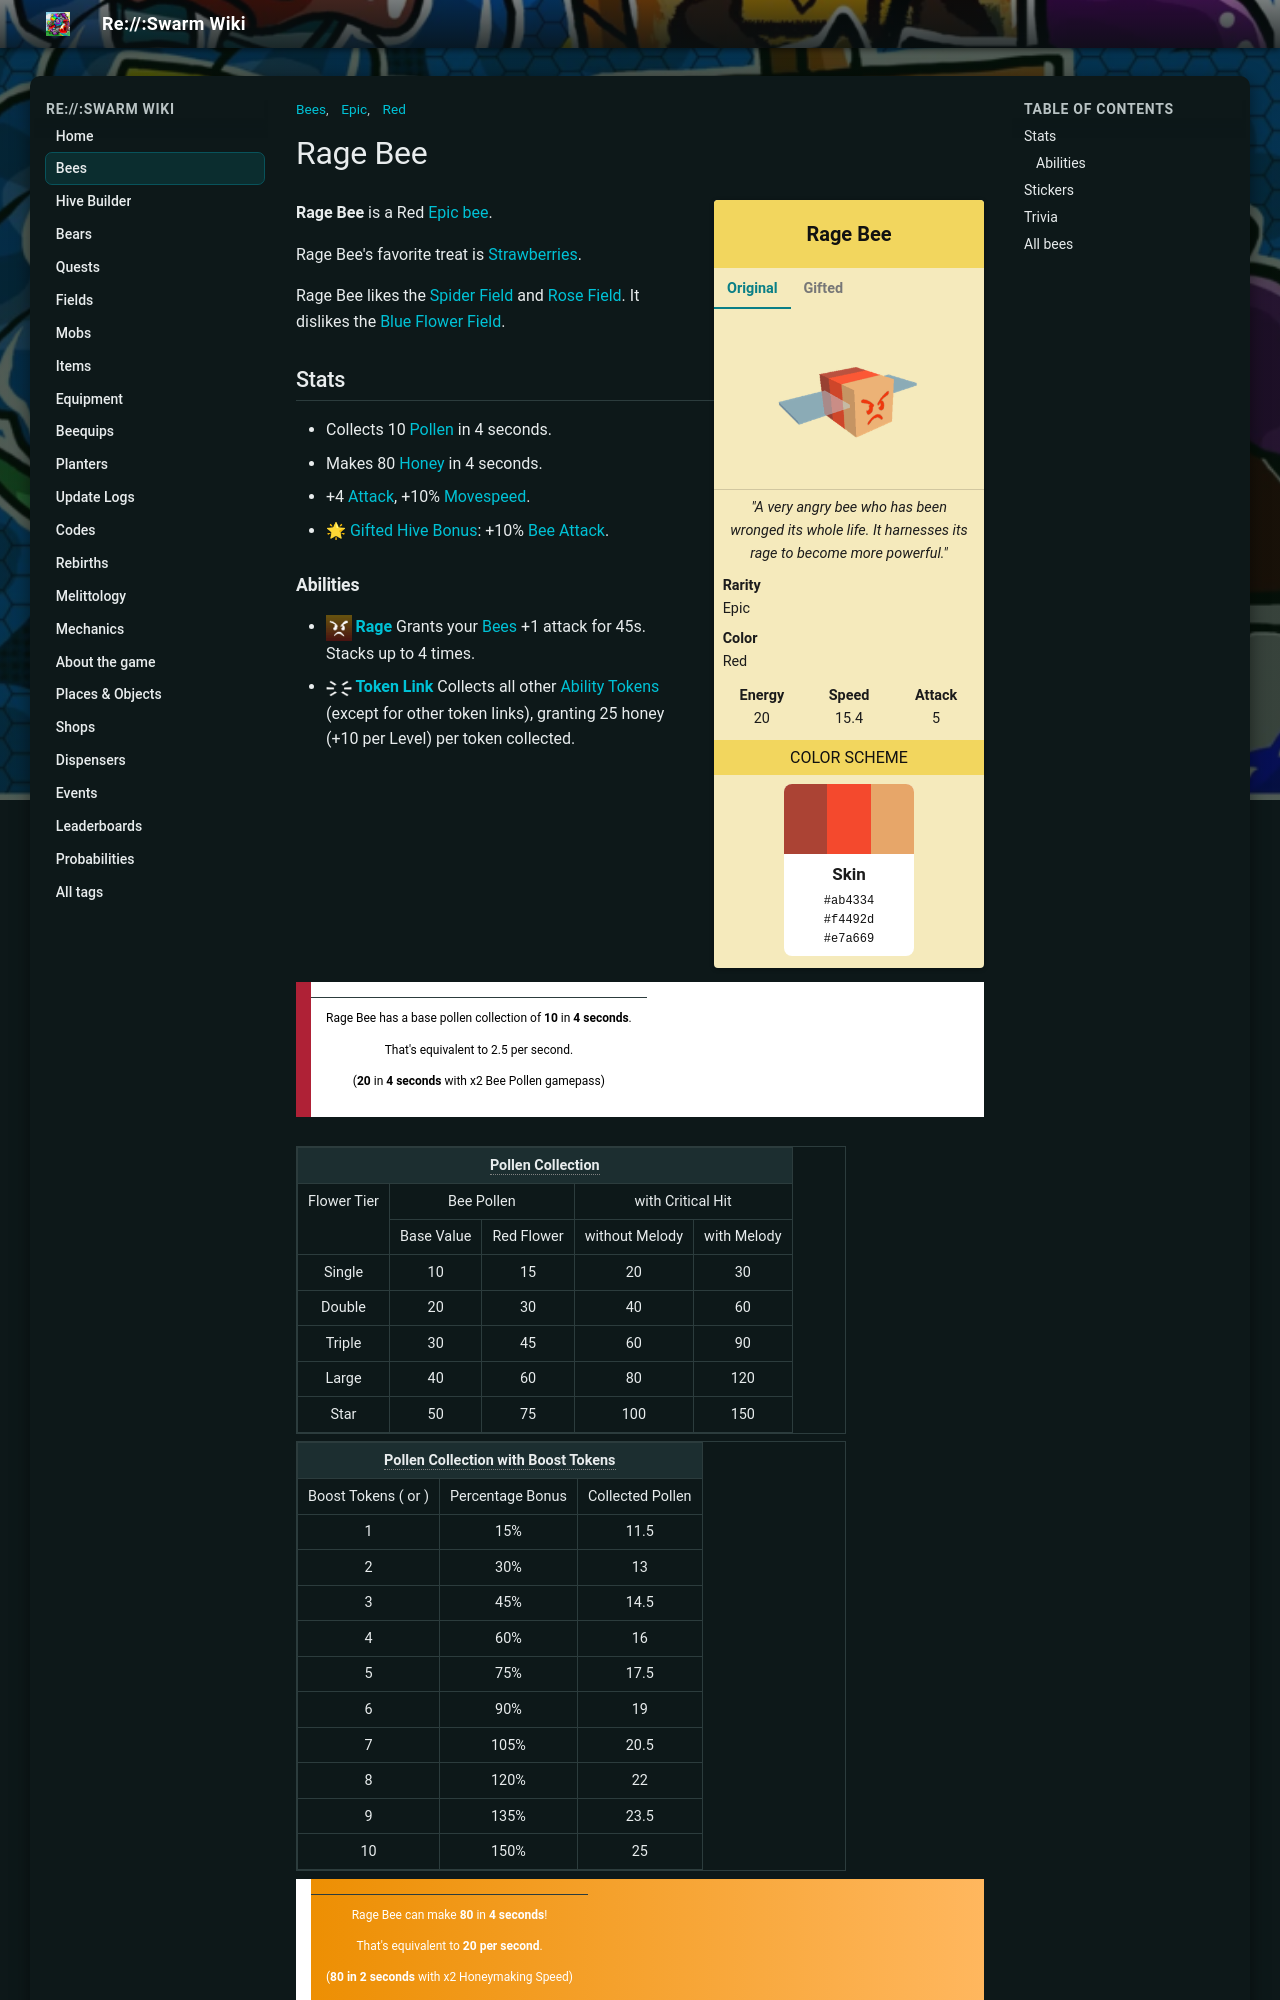

repository: JoaoFranciscoFE/reswarm-wiki · page: rage-bee.html · generator: mkdocs

---
title: "Rage Bee"
tags: ["Bees", "Epic", "Red"]
---

# Rage Bee

<div class="bee-infobox bee-rarity-epic">
<div class="bee-infobox-title">Rage Bee</div>
<div class="bee-infobox-tabs">
<input type="radio" name="bee-infobox-tab" id="bee-tab-original" checked>
<label for="bee-tab-original">Original</label>
<input type="radio" name="bee-infobox-tab" id="bee-tab-gifted">
<label for="bee-tab-gifted">Gifted</label>
<div class="bee-infobox-image bee-tab-original"><img alt="Rage Bee" src="img/Rage_Bee.png" width="150"></div>
<div class="bee-infobox-image bee-tab-gifted"><img alt="Gifted Rage Bee" src="img/Gifted_Rage_Bee.png" width="150"></div>
</div>
<div class="bee-infobox-quote"><i>"A very angry bee who has been wronged its whole life. It harnesses its rage to become more powerful."</i></div>
<div class="bee-infobox-row"><b>Rarity</b><span>Epic</span></div>
<div class="bee-infobox-row"><b>Color</b><span>Red</span></div>
<div class="bee-infobox-stats">
<div><b>Energy</b><span>20</span></div>
<div><b>Speed</b><span>15.4</span></div>
<div><b>Attack</b><span>5</span></div>
</div>
<div class="bee-infobox-header">Color Scheme</div>
<div class="bee-infobox-scheme">
<div class="bee-infobox-stripes"><span style="background:#ab4334"></span><span style="background:#f4492d"></span><span style="background:#e7a669"></span></div>
<div class="bee-infobox-swatch"><b>Skin</b><code>#ab4334</code><code>#f4492d</code><code>#e7a669</code></div>
</div>
</div>

**Rage Bee** is a Red [Epic bee](bees-epic.md).

Rage Bee's favorite treat is [Strawberries](strawberry.md).

Rage Bee likes the [Spider Field](spider-field.md) and [Rose Field](rose-field.md). It dislikes the [Blue Flower Field](blue-flower-field.md).

## Stats

* Collects 10 [Pollen](pollen.md) in 4 seconds.
* Makes 80 [Honey](honey.md) in 4 seconds.
* +4 [Attack](stats.md#Attack), +10% [Movespeed](stats.md#Speed).
* 🌟 [Gifted Hive Bonus](gifted-bee.md): +10% [Bee Attack](system-page.md#Bee_Attack).
